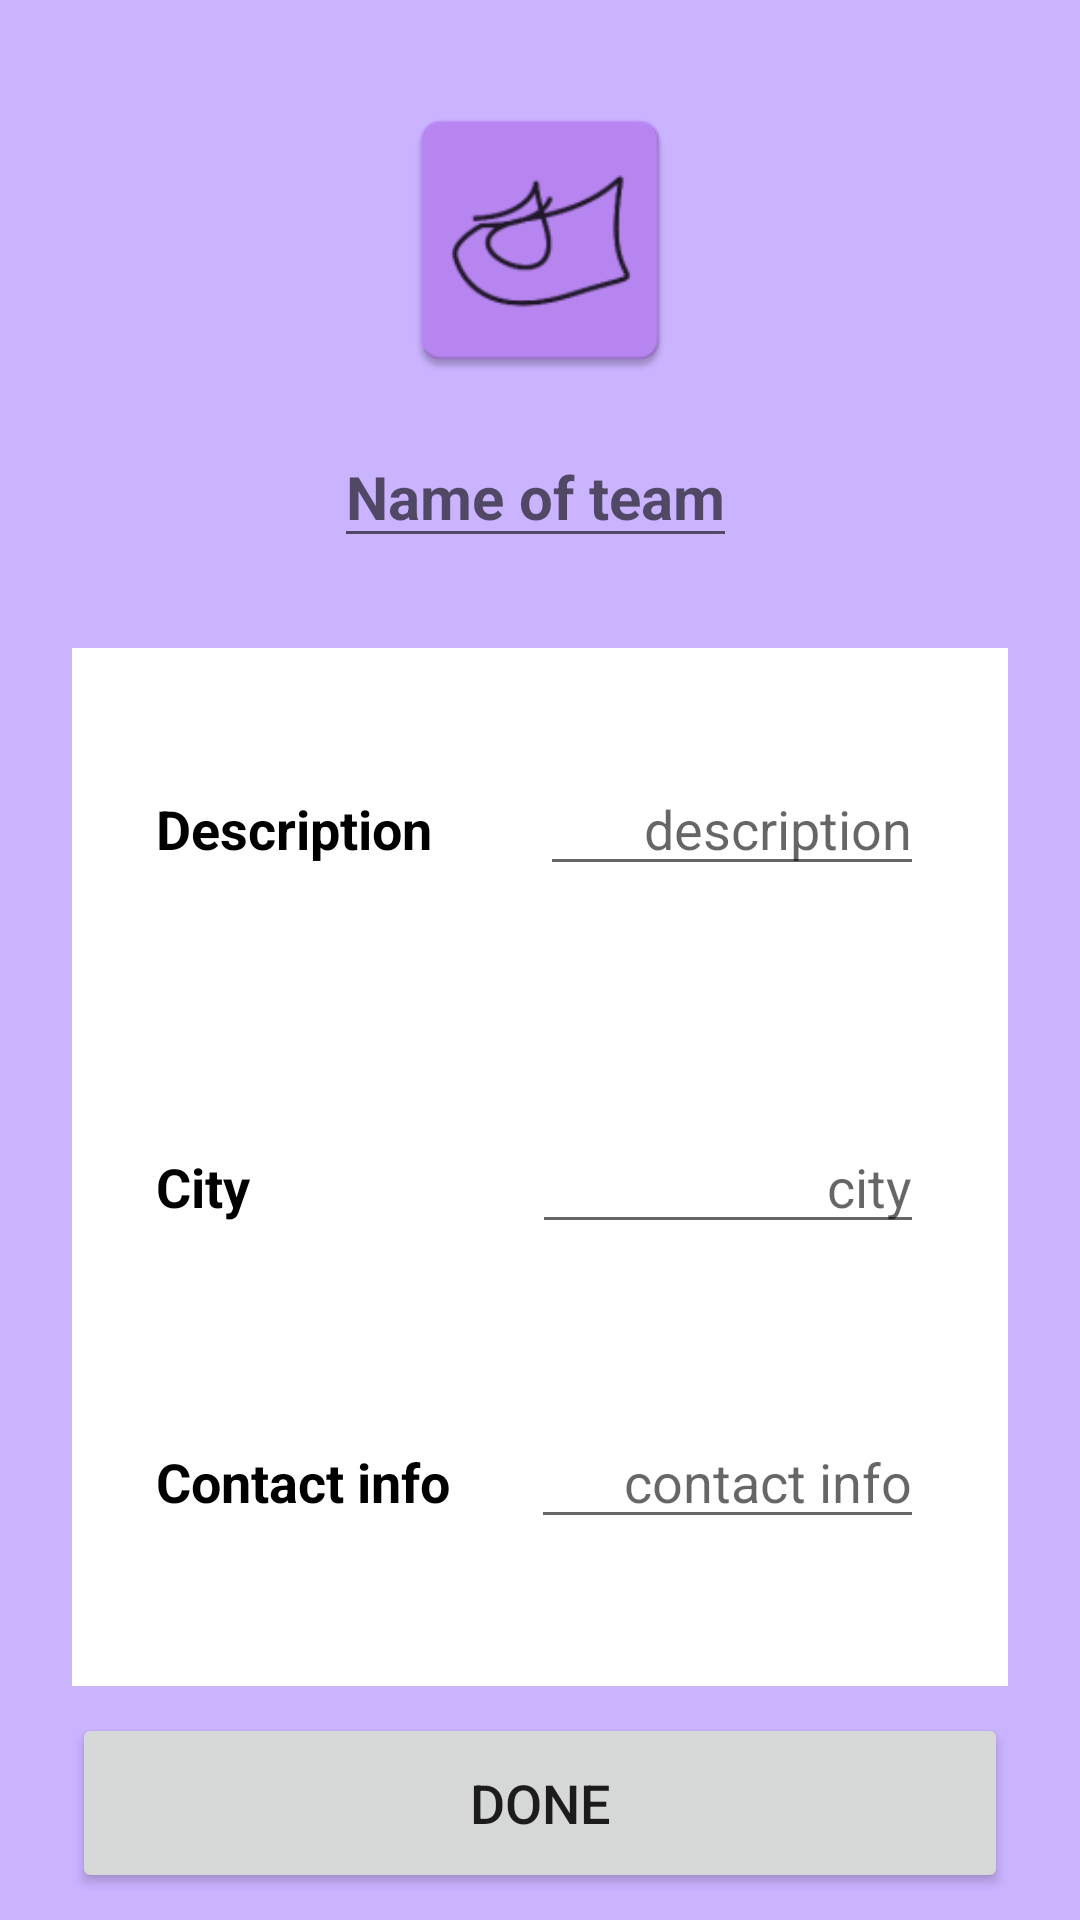

Write the Android layout XML for this screen, with the resource values it uses.
<!-- AndroidManifest.xml: application theme Theme.FlierDance_steminist -->
<!-- res/layout/activity_add_team.xml -->
<?xml version="1.0" encoding="utf-8"?>
<androidx.constraintlayout.widget.ConstraintLayout xmlns:android="http://schemas.android.com/apk/res/android"
    xmlns:app="http://schemas.android.com/apk/res-auto"
    xmlns:tools="http://schemas.android.com/tools"
    android:layout_width="match_parent"
    android:layout_height="match_parent"
    android:fillViewport="false"
    android:background="#C4BA9DFF"
    tools:context=".AddTeamActivity">

        <ImageView
            android:layout_width="100dp"
            android:layout_height="100dp"
            android:id="@+id/imageView"
            android:layout_marginTop="30dp"
            android:background="@mipmap/ic_launcher"
            app:layout_constraintEnd_toEndOf="parent"
            app:layout_constraintStart_toStartOf="parent"
            app:layout_constraintTop_toTopOf="parent"/>


        <EditText
            android:id="@+id/titleName"
            android:layout_width="wrap_content"
            android:layout_height="wrap_content"
            android:layout_marginTop="12dp"
            android:hint="Name of team"
            android:textAlignment="center"
            android:textColor="@color/black"
            android:textSize="20sp"
            android:textStyle="bold"
            app:layout_constraintEnd_toEndOf="@id/imageView"
            app:layout_constraintHorizontal_bias="0.545"
            app:layout_constraintStart_toStartOf="@id/imageView"
            app:layout_constraintTop_toBottomOf="@+id/imageView" />

        <LinearLayout
            android:layout_width="match_parent"
            android:layout_height="wrap_content"
            android:id="@+id/linearLayout"
            android:orientation="vertical"
            android:padding="10dp"
            android:background="@color/white"
            android:layout_marginStart="24dp"
            android:layout_marginEnd="24dp"
            android:layout_marginTop="30dp"
            app:cornerRadius = "20dp"
            app:layout_constraintEnd_toEndOf="parent"
            app:layout_constraintStart_toStartOf="parent"
            app:layout_constraintTop_toBottomOf="@id/titleName">

            <LinearLayout
                android:layout_width="match_parent"
                android:layout_height="match_parent"
                android:padding="8dp"
                android:layout_marginLeft="10dp"
                android:layout_marginRight="10dp"
                android:layout_marginBottom="10dp"
                android:layout_marginTop="20dp"
                android:orientation="horizontal">
                <TextView
                    android:layout_width="match_parent"
                    android:layout_height="wrap_content"
                    android:id="@+id/description"
                    android:layout_weight="1"
                    android:text="Description"
                    android:textStyle="bold"
                    android:textColor="@color/black"
                    android:textSize="18sp"/>
                <EditText
                    android:layout_width="match_parent"
                    android:layout_height="wrap_content"
                    android:id="@+id/profileDescription"
                    android:hint="description"
                    android:layout_weight="1"
                    android:textAlignment="viewEnd"
                    android:textColor="@color/black"
                    android:textSize="18sp"/>
            </LinearLayout>
            <androidx.appcompat.widget.AppCompatImageView
                android:layout_width="match_parent"
                android:layout_height="1dp"
                android:layout_margin="10dp"
                android:alpha="0.5"
                android:background="@color/white"/>
            <androidx.appcompat.widget.AppCompatImageView
                android:layout_width="match_parent"
                android:layout_height="1dp"
                android:layout_margin="10dp"
                android:alpha="0.5"
                android:background="@color/white"/>
            <LinearLayout
                android:layout_width="match_parent"
                android:layout_height="match_parent"
                android:layout_margin="10dp"
                android:padding="8dp"
                android:orientation="horizontal">
                <TextView
                    android:layout_width="wrap_content"
                    android:layout_height="wrap_content"
                    android:id="@+id/city"
                    android:layout_weight="1"
                    android:text="City"
                    android:textStyle="bold"
                    android:textColor="@color/black"
                    android:textSize="18sp"/>
                <EditText
                    android:layout_width="wrap_content"
                    android:layout_height="wrap_content"
                    android:id="@+id/profileCity"
                    android:hint="city"
                    android:layout_weight="1"
                    android:textAlignment="viewEnd"
                    android:textColor="@color/black"
                    android:textSize="18sp"/>
            </LinearLayout>
            <androidx.appcompat.widget.AppCompatImageView
                android:layout_width="match_parent"
                android:layout_height="1dp"
                android:layout_margin="10dp"
                android:alpha="0.5"
                android:background="@color/white"/>
            <LinearLayout
                android:layout_width="match_parent"
                android:layout_height="match_parent"
                android:layout_margin="10dp"
                android:padding="8dp"
                android:orientation="horizontal">
                <TextView
                    android:layout_width="wrap_content"
                    android:layout_height="wrap_content"
                    android:id="@+id/contactInfo"
                    android:layout_weight="1"
                    android:text="Contact info"
                    android:textStyle="bold"
                    android:textColor="@color/black"
                    android:textSize="18sp"/>
                <EditText
                    android:layout_width="wrap_content"
                    android:layout_height="wrap_content"
                    android:id="@+id/profileContactInfo"
                    android:hint="contact info"
                    android:layout_weight="1"
                    android:textAlignment="viewEnd"
                    android:textColor="@color/black"
                    android:textSize="18sp"/>
            </LinearLayout>
            <androidx.appcompat.widget.AppCompatImageView
                android:layout_width="match_parent"
                android:layout_height="1dp"
                android:layout_margin="10dp"
                android:alpha="0.5"
                android:background="@color/white"/>

        </LinearLayout>

        <Button
            android:layout_width="0dp"
            android:layout_height="60dp"
            android:id="@+id/doneButton"
            android:gravity="center"
            android:text="Done"
            android:textSize="18sp"
            app:cornerRadius = "20dp"
            app:layout_constraintBottom_toBottomOf="parent"
            app:layout_constraintEnd_toEndOf="@id/linearLayout"
            app:layout_constraintStart_toStartOf="@id/linearLayout"
            app:layout_constraintTop_toBottomOf="@id/linearLayout"/>
</androidx.constraintlayout.widget.ConstraintLayout>
<!-- resources referenced by this layout -->
<resources>
  <color name="black">#FF000000</color>
  <color name="white">#FFFFFFFF</color>
  <!-- mipmap ic_launcher: webp bitmap (mipmap-hdpi, 1724 bytes) -->
  <style name="Theme.FlierDance_steminist" parent="Theme.MaterialComponents.DayNight.DarkActionBar">
          
          <item name="colorPrimary">@color/purple_500</item>
          <item name="colorPrimaryVariant">@color/purple_700</item>
          <item name="colorOnPrimary">@color/white</item>
          
          <item name="colorSecondary">@color/teal_200</item>
          <item name="colorSecondaryVariant">@color/teal_700</item>
          <item name="colorOnSecondary">@color/black</item>
          
          <item name="android:statusBarColor">?attr/colorPrimaryVariant</item>
          
      </style>
  <color name="purple_500">#FF6200EE</color>
  <color name="purple_700">#FF3700B3</color>
  <color name="teal_200">#FF03DAC5</color>
  <color name="teal_700">#FF018786</color>
</resources>
